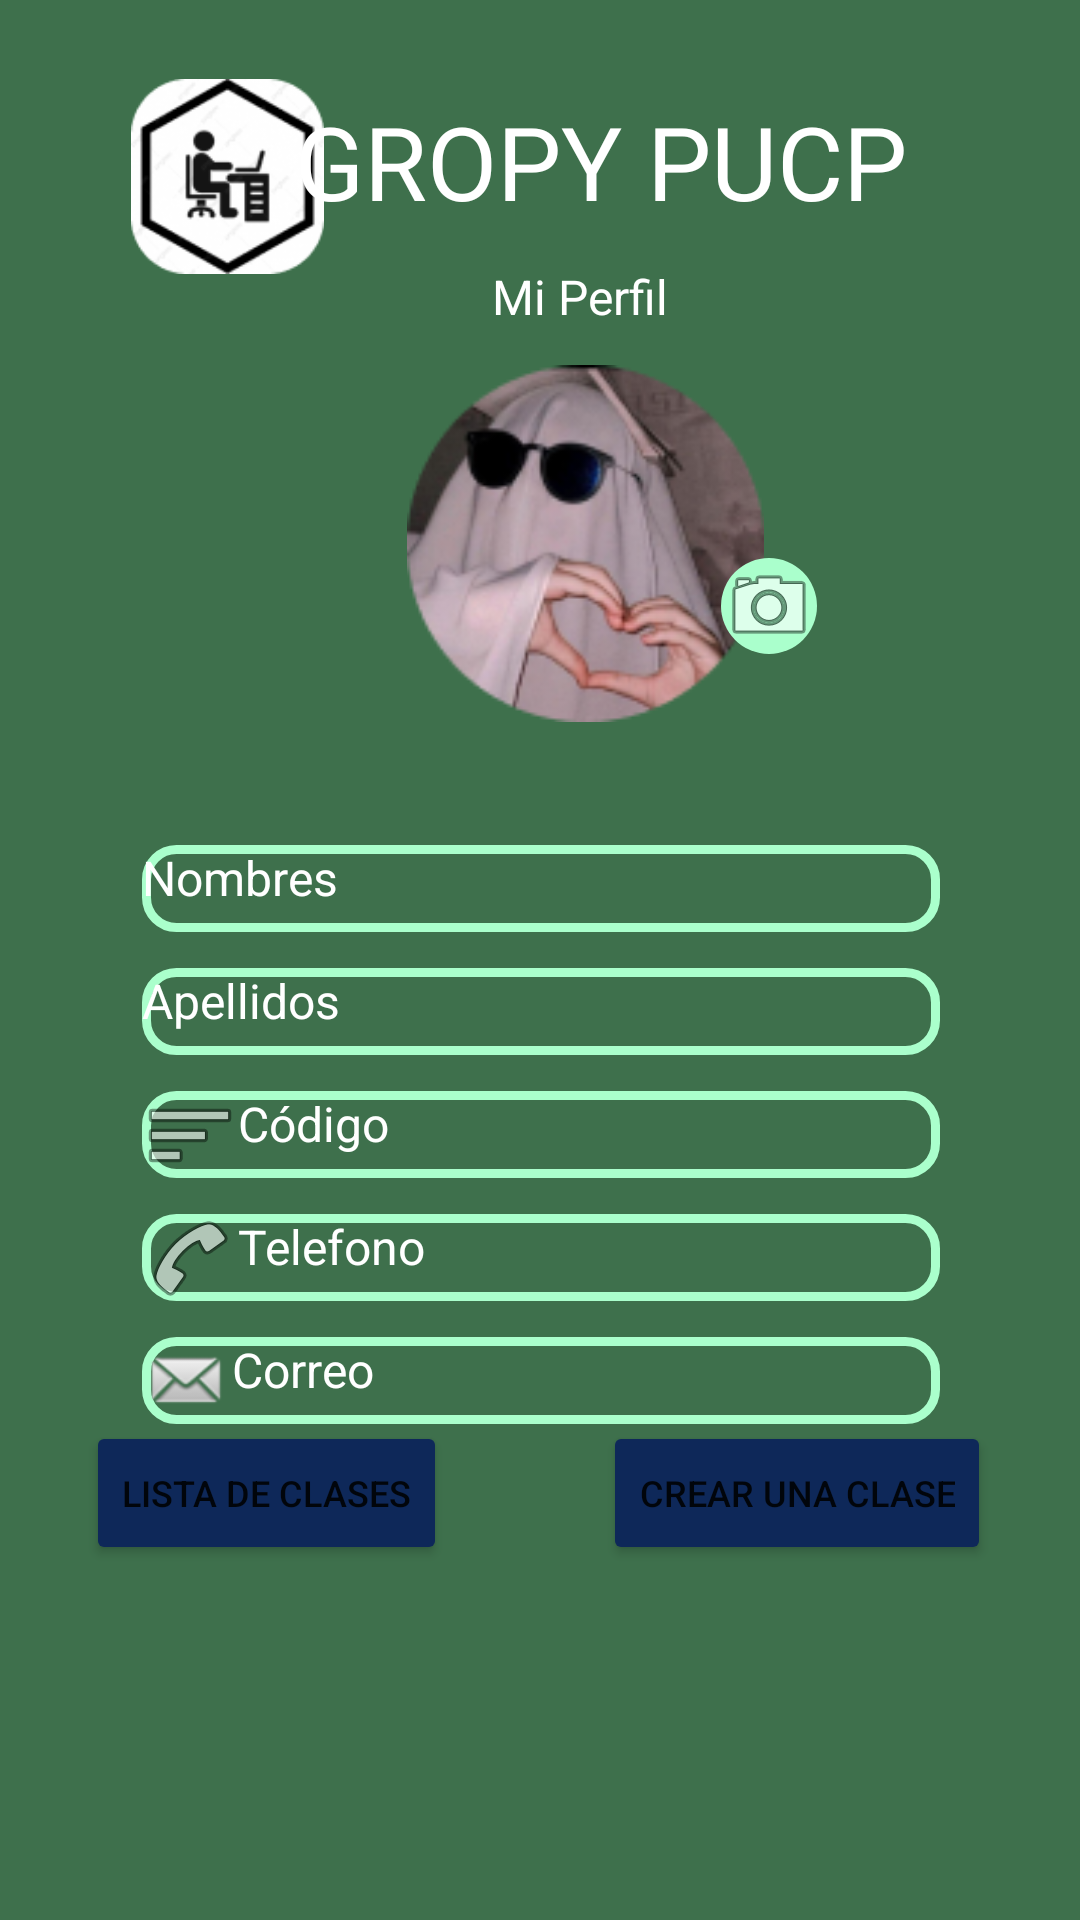

Reconstruct the res/layout file that produces this screen, plus the resources it refers to.
<!-- AndroidManifest.xml: application theme Theme.GropyPUCP -->
<!-- res/layout/activity_perfil.xml -->
<?xml version="1.0" encoding="utf-8"?>
<androidx.constraintlayout.widget.ConstraintLayout xmlns:android="http://schemas.android.com/apk/res/android"
    xmlns:app="http://schemas.android.com/apk/res-auto"
    xmlns:tools="http://schemas.android.com/tools"
    android:layout_width="match_parent"
    android:layout_height="match_parent"
    android:background="#3E704C"
    tools:context=".Profesor.PerfilActivity">

    <ImageView
        android:id="@+id/imageView4"
        android:layout_width="77dp"
        android:layout_height="65dp"
        android:layout_marginStart="48dp"
        app:layout_constraintBottom_toBottomOf="@+id/idgropy6"
        app:layout_constraintEnd_toStartOf="@+id/idgropy6"
        app:layout_constraintHorizontal_bias="0.411"
        app:layout_constraintStart_toStartOf="parent"
        app:layout_constraintTop_toTopOf="@+id/idgropy6"
        app:layout_constraintVertical_bias="0.416"
        app:srcCompat="@drawable/rectangle_12" />

    <TextView
        android:id="@+id/idgropy6"
        android:layout_width="243dp"
        android:layout_height="53dp"
        android:text="GROPY PUCP"
        android:textColor="#FFFFFF"
        android:textSize="34sp"
        app:layout_constraintBottom_toBottomOf="parent"
        app:layout_constraintEnd_toEndOf="parent"
        app:layout_constraintHorizontal_bias="0.841"
        app:layout_constraintStart_toStartOf="parent"
        app:layout_constraintTop_toTopOf="parent"
        app:layout_constraintVertical_bias="0.053" />

    <TextView
        android:id="@+id/textView15"
        android:layout_width="wrap_content"
        android:layout_height="wrap_content"
        android:layout_marginTop="4dp"
        android:text="Mi Perfil"
        android:textColor="#FFFFFF"
        android:textSize="16sp"
        app:layout_constraintEnd_toEndOf="@+id/idgropy6"
        app:layout_constraintHorizontal_bias="0.356"
        app:layout_constraintStart_toStartOf="@+id/idgropy6"
        app:layout_constraintTop_toBottomOf="@+id/idgropy6" />

    <ImageView
        android:id="@+id/imageView5"
        android:layout_width="127dp"
        android:layout_height="119dp"
        android:layout_marginTop="12dp"
        app:layout_constraintEnd_toEndOf="@+id/textView15"
        app:layout_constraintHorizontal_bias="0.478"
        app:layout_constraintStart_toStartOf="@+id/textView15"
        app:layout_constraintTop_toBottomOf="@+id/textView15"
        app:srcCompat="@drawable/ellipse_6" />

    <ImageView
        android:id="@+id/imageView6"
        android:layout_width="wrap_content"
        android:layout_height="wrap_content"
        android:background="@drawable/ellipse_7_shape"
        app:layout_constraintBottom_toBottomOf="parent"
        app:layout_constraintEnd_toEndOf="parent"
        app:layout_constraintHorizontal_bias="0.733"
        app:layout_constraintStart_toStartOf="parent"
        app:layout_constraintTop_toTopOf="parent"
        app:layout_constraintVertical_bias="0.306"
        app:srcCompat="@android:drawable/ic_menu_camera" />

    <TextView
        android:id="@+id/textView16"
        android:layout_width="266dp"
        android:layout_height="29dp"
        android:background="@drawable/rectangle_22_shape"
        android:drawableStart="@drawable/ic_baseline_create_24"
        android:text="Nombres"
        android:textColor="#FFFFFF"
        android:textSize="16sp"
        app:layout_constraintBottom_toBottomOf="parent"
        app:layout_constraintEnd_toEndOf="parent"
        app:layout_constraintHorizontal_bias="0.503"
        app:layout_constraintStart_toStartOf="parent"
        app:layout_constraintTop_toTopOf="parent"
        app:layout_constraintVertical_bias="0.461" />

    <TextView
        android:id="@+id/textView20"
        android:layout_width="266dp"
        android:layout_height="29dp"
        android:layout_marginTop="12dp"
        android:background="@drawable/rectangle_22_shape"
        android:drawableStart="@drawable/ic_baseline_create_24"
        android:text="Apellidos"
        android:textColor="#FFFFFF"
        android:textSize="16sp"
        app:layout_constraintEnd_toEndOf="@+id/textView16"
        app:layout_constraintStart_toStartOf="@+id/textView16"
        app:layout_constraintTop_toBottomOf="@+id/textView16" />

    <TextView
        android:id="@+id/textView17"
        android:layout_width="266dp"
        android:layout_height="29dp"
        android:layout_marginTop="12dp"
        android:background="@drawable/rectangle_22_shape"
        android:drawableStart="@android:drawable/ic_menu_sort_by_size"
        android:text="Código"
        android:textColor="#FFFFFF"
        android:textSize="16sp"
        app:layout_constraintEnd_toEndOf="@+id/textView20"
        app:layout_constraintStart_toStartOf="@+id/textView20"
        app:layout_constraintTop_toBottomOf="@+id/textView20" />

    <TextView
        android:id="@+id/textView18"
        android:layout_width="266dp"
        android:layout_height="29dp"
        android:layout_marginTop="12dp"
        android:background="@drawable/rectangle_22_shape"
        android:drawableStart="@android:drawable/ic_menu_call"
        android:text="Telefono"
        android:textColor="#ffffff"
        android:textSize="16sp"
        app:layout_constraintEnd_toEndOf="@+id/textView17"
        app:layout_constraintHorizontal_bias="0.0"
        app:layout_constraintStart_toStartOf="@+id/textView17"
        app:layout_constraintTop_toBottomOf="@+id/textView17" />

    <TextView
        android:id="@+id/textView19"
        android:layout_width="266dp"
        android:layout_height="29dp"
        android:layout_marginTop="12dp"
        android:background="@drawable/rectangle_22_shape"
        android:drawableStart="@android:drawable/sym_action_email"
        android:text="Correo"
        android:textColor="#ffffff"
        android:textSize="16sp"
        app:layout_constraintEnd_toEndOf="@+id/textView18"
        app:layout_constraintHorizontal_bias="0.0"
        app:layout_constraintStart_toStartOf="@+id/textView18"
        app:layout_constraintTop_toBottomOf="@+id/textView18" />

    <Button
        android:id="@+id/button6"
        android:layout_width="wrap_content"
        android:layout_height="wrap_content"
        android:backgroundTint="#0E2859"
        android:onClick="irListaClases"
        android:text="Lista de Clases"
        android:textSize="12sp"
        app:layout_constraintBottom_toBottomOf="parent"
        app:layout_constraintEnd_toEndOf="parent"
        app:layout_constraintHorizontal_bias="0.119"
        app:layout_constraintStart_toStartOf="parent"
        app:layout_constraintTop_toTopOf="parent"
        app:layout_constraintVertical_bias="0.8" />

    <Button
        android:id="@+id/button7"
        android:layout_width="wrap_content"
        android:layout_height="wrap_content"
        android:layout_marginStart="52dp"
        android:backgroundTint="#0E2859"
        android:onClick="crearClase"
        android:text="Crear una Clase"
        android:textSize="12sp"
        app:layout_constraintBottom_toBottomOf="@+id/button6"
        app:layout_constraintStart_toEndOf="@+id/button6"
        app:layout_constraintTop_toTopOf="@+id/button6"
        app:layout_constraintVertical_bias="0.0" />

</androidx.constraintlayout.widget.ConstraintLayout>
<!-- resources referenced by this layout -->
<resources>
  <!-- drawable ellipse_6: png bitmap (drawable, 24271 bytes) -->
  <!-- drawable ellipse_7_shape (drawable) -->
  <?xml version="1.0" encoding="utf-8"?>
  <shape xmlns:android="http://schemas.android.com/apk/res/android"
  	android:shape="oval" >
  	<solid android:color="#AAFFCC" />
  
  
  </shape>
  <!-- drawable rectangle_12: png bitmap (drawable-v24, 7613 bytes) -->
  <!-- drawable rectangle_22_shape (drawable) -->
  <?xml version="1.0" encoding="utf-8"?>
  <shape xmlns:android="http://schemas.android.com/apk/res/android"
  	android:shape="rectangle" >
  	<corners android:radius="10dp" />
  	<stroke android:color="#aaffcc" android:width="3dp" />
  	<solid android:color="#3E704C" />
  </shape>
  <style name="Theme.GropyPUCP" parent="Theme.MaterialComponents.DayNight.DarkActionBar">
          
          <item name="colorPrimary">#000000</item>
          <item name="colorPrimaryVariant">@color/black</item>
          <item name="colorOnPrimary">#FFFFFF</item>
          
          <item name="colorSecondary">@color/teal_200</item>
          <item name="colorSecondaryVariant">@color/teal_700</item>
          <item name="colorOnSecondary">@color/black</item>
          
          <item name="android:statusBarColor">?attr/colorPrimaryVariant</item>
          
      </style>
  <!-- not gathered from this repository: default colours our renderer supplied (Android Studio template values) -->
  <color name="teal_200">#FF03DAC5</color>
  <color name="teal_700">#FF018786</color>
  <color name="black">#FF000000</color>
</resources>
